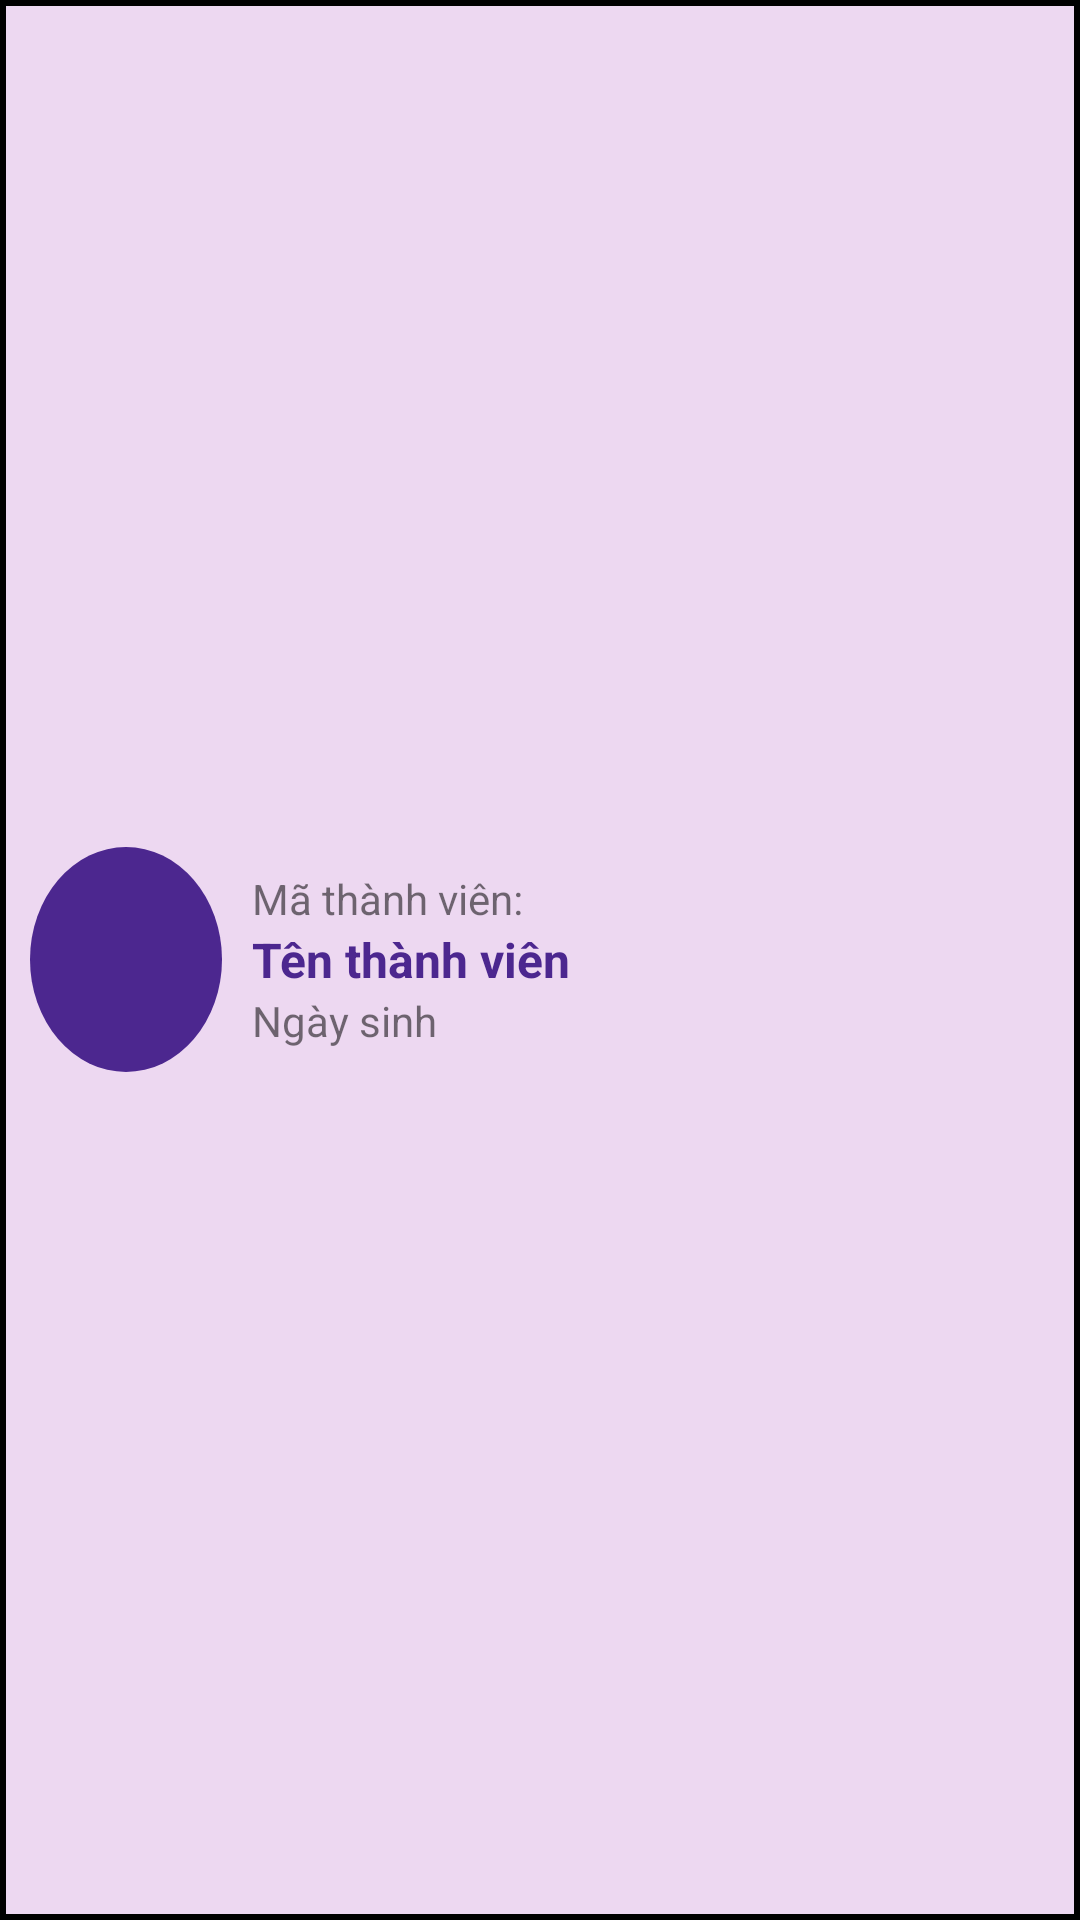

Reconstruct the res/layout file that produces this screen, plus the resources it refers to.
<!-- AndroidManifest.xml: application theme Theme.DU_AN_MAU -->
<!-- res/layout/member_item.xml -->
<?xml version="1.0" encoding="utf-8"?>
<LinearLayout xmlns:android="http://schemas.android.com/apk/res/android"
    xmlns:app="http://schemas.android.com/apk/res-auto"
    android:orientation="horizontal"
    android:padding="10dp"
    android:background="@drawable/border_background"
    android:weightSum="5"
    android:layout_marginBottom="10dp"
    android:layout_width="match_parent"
    android:layout_height="100dp">

    <ImageView
        android:layout_gravity="center_vertical"
        android:layout_weight="1"
        android:padding="15dp"
        android:background="@drawable/circle_background"
        android:src="@drawable/ic_baseline_person_24"
        android:layout_width="0dp"
        android:layout_height="75dp"
        app:tint="@color/white" />

    <LinearLayout
        android:layout_marginLeft="10dp"
        android:gravity="center_vertical"
        android:layout_weight="3.5"
        android:orientation="vertical"
        android:layout_width="0dp"
        android:layout_height="match_parent">

        <TextView
            android:id="@+id/tvIdMember"
            android:text="Mã thành viên: "
            android:layout_width="match_parent"
            android:layout_height="wrap_content"/>

        <TextView
            android:textSize="16dp"
            android:textColor="#4C278F"
            android:textStyle="bold"
            android:id="@+id/tvNameMember"
            android:text="Tên thành viên"
            android:layout_width="match_parent"
            android:layout_height="wrap_content"/>

        <TextView
            android:id="@+id/tvBirth"
            android:text="Ngày sinh"
            android:layout_width="match_parent"
            android:layout_height="wrap_content"/>

    </LinearLayout>


    <ImageView
        android:layout_marginLeft="10dp"
        android:id="@+id/btnDelete"
        android:layout_weight="0.5"
        android:layout_gravity="center"
        android:src="@drawable/ic_baseline_delete_24"
        android:layout_width="0dp"
        android:layout_height="30dp"/>

</LinearLayout>
<!-- resources referenced by this layout -->
<resources>
  <!-- drawable border_background (drawable) -->
  <?xml version="1.0" encoding="utf-8"?>
  <shape xmlns:android="http://schemas.android.com/apk/res/android" android:shape="rectangle" >
      <solid android:color="#EDD8F1" />
      <stroke android:width="2dip" android:color="@color/black"/>
  </shape>
  <!-- drawable circle_background (drawable) -->
  <?xml version="1.0" encoding="utf-8"?>
  <shape
      xmlns:android="http://schemas.android.com/apk/res/android"
      android:shape="oval">
  
      <solid
          android:color="#4C278F"/>
  
      <size
          android:width="120dp"
          android:height="120dp"/>
  </shape>
  <style name="Theme.DU_AN_MAU" parent="Theme.MaterialComponents.DayNight.DarkActionBar">
          
          <item name="colorPrimary">@color/purple_500</item>
          <item name="colorPrimaryVariant">@color/purple_700</item>
          <item name="colorOnPrimary">@color/white</item>
          
          <item name="colorSecondary">@color/teal_200</item>
          <item name="colorSecondaryVariant">@color/teal_700</item>
          <item name="colorOnSecondary">@color/black</item>
          
          <item name="android:statusBarColor" tools:targetApi="l">?attr/colorPrimaryVariant</item>
          
      </style>
  <!-- not gathered from this repository: default colours our renderer supplied (Android Studio template values) -->
  <color name="purple_500">#FF6200EE</color>
  <color name="purple_700">#FF3700B3</color>
  <color name="teal_200">#FF03DAC5</color>
  <color name="teal_700">#FF018786</color>
  <color name="black">#FF000000</color>
  <color name="white">#FFFFFFFF</color>
</resources>
